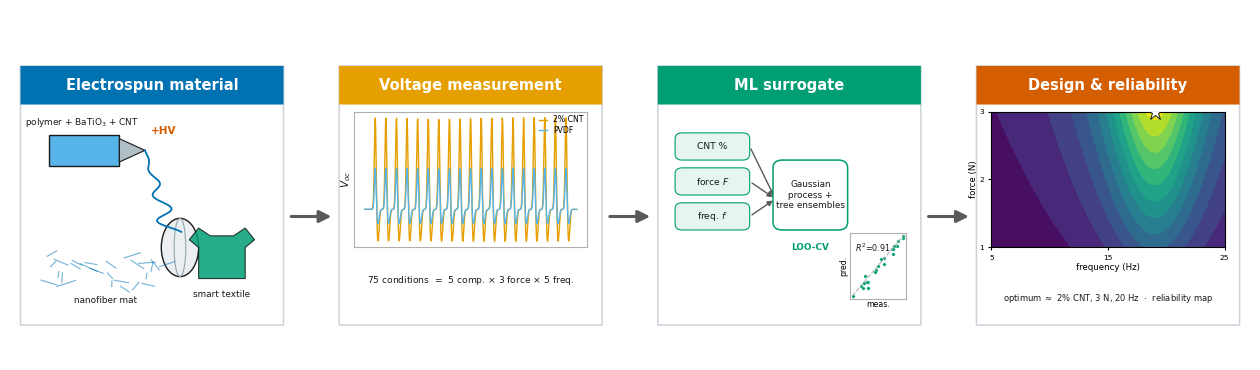

The script that saved this image: (Note: this script raises an exception after producing the figure.)
#!/usr/bin/env python3
"""Modern conceptual graphical abstract for the electrospun-PENG ML manuscript.
Four-stage horizontal flow: fabrication -> measurement -> ML surrogate -> design.
Pure matplotlib (no external API). Okabe-Ito palette. Saves PDF + PNG."""
import numpy as np
import matplotlib as mpl
import matplotlib.pyplot as plt
from matplotlib.patches import (
    FancyBboxPatch,
    FancyArrowPatch,
    Circle,
    Polygon,
    Rectangle,
    Ellipse,
)

mpl.rcParams.update(
    {
        "font.family": "sans-serif",
        "font.sans-serif": ["DejaVu Sans", "Arial", "Helvetica"],
        "svg.fonttype": "none",
    }
)

# Okabe-Ito
OI = dict(
    orange="#E69F00",
    sky="#56B4E9",
    green="#009E73",
    yellow="#F0E442",
    blue="#0072B2",
    verm="#D55E00",
    purple="#CC79A7",
    grey="#5A5A5A",
    ink="#1A1A1A",
)

fig = plt.figure(figsize=(12.4, 3.5), dpi=300)
bg = fig.add_axes([0, 0, 1, 1])
bg.set_xlim(0, 1)
bg.set_ylim(0, 1)
bg.axis("off")

# ---- card geometry ----
cards = [
    ("Electrospun material", OI["blue"]),
    ("Voltage measurement", OI["orange"]),
    ("ML surrogate", OI["green"]),
    ("Design & reliability", OI["verm"]),
]
n = len(cards)
cw, gap = 0.212, 0.045
x0 = (1 - (n * cw + (n - 1) * gap)) / 2
cy, ch = 0.10, 0.74
xs = [x0 + i * (cw + gap) for i in range(n)]


def card(x, title, color):
    # body
    bg.add_patch(
        FancyBboxPatch(
            (x, cy),
            cw,
            ch,
            mutation_scale=0.02,
            boxstyle="round,pad=0.004,rounding_size=0.02",
            linewidth=1.1,
            edgecolor="#CDD3DA",
            facecolor="white",
            zorder=2,
        )
    )
    # header strip
    bg.add_patch(
        FancyBboxPatch(
            (x, cy + ch - 0.11),
            cw,
            0.11,
            mutation_scale=0.02,
            boxstyle="round,pad=0.004,rounding_size=0.02",
            linewidth=0,
            facecolor=color,
            zorder=3,
        )
    )
    bg.text(
        x + cw / 2,
        cy + ch - 0.055,
        title,
        ha="center",
        va="center",
        color="white",
        fontsize=10.5,
        fontweight="bold",
        zorder=4,
    )


for x, (t, c) in zip(xs, cards):
    card(x, t, c)

# arrows between cards
for i in range(n - 1):
    xa = xs[i] + cw + 0.004
    xb = xs[i + 1] - 0.004
    bg.add_patch(
        FancyArrowPatch(
            (xa, cy + ch / 2 - 0.06),
            (xb, cy + ch / 2 - 0.06),
            arrowstyle="-|>",
            mutation_scale=18,
            linewidth=2.2,
            color=OI["grey"],
            zorder=5,
        )
    )


# helper: inset axes inside a card's plot region
def inset(i, rel):  # rel = (rx, ry, rw, rh) within card body plot area
    x = xs[i]
    px, py, pw, ph = x + 0.012, cy + 0.055, cw - 0.024, ch - 0.185
    return fig.add_axes([px + rel[0] * pw, py + rel[1] * ph, rel[2] * pw, rel[3] * ph])


# =====================================================================
# Card 1: electrospinning -> nanofiber mat -> wearable
# =====================================================================
ax = inset(0, (0, 0, 1, 1))
ax.set_xlim(0, 1)
ax.set_ylim(0, 1)
ax.axis("off")
# syringe barrel + needle
ax.add_patch(
    Rectangle(
        (0.06, 0.72),
        0.30,
        0.16,
        facecolor=OI["sky"],
        edgecolor=OI["ink"],
        linewidth=1.0,
    )
)
ax.add_patch(
    Polygon(
        [(0.36, 0.74), (0.36, 0.86), (0.47, 0.80)],
        closed=True,
        facecolor="#B0BEC5",
        edgecolor=OI["ink"],
        linewidth=0.8,
    )
)
ax.text(
    0.20,
    0.945,
    "polymer + BaTiO$_3$ + CNT",
    ha="center",
    va="center",
    fontsize=6.4,
    color=OI["ink"],
)
# HV
ax.text(
    0.55,
    0.90,
    "+HV",
    ha="center",
    va="center",
    fontsize=7.5,
    fontweight="bold",
    color=OI["verm"],
)
# Taylor-cone jet (whipping)
t = np.linspace(0, 1, 200)
jx = 0.47 + 0.11 * t + 0.05 * np.sin(20 * t) * t
jy = 0.80 - 0.42 * t
ax.plot(jx, jy, color=OI["blue"], linewidth=1.3, zorder=3)
# collector drum
ax.add_patch(
    Ellipse(
        (0.62, 0.30),
        0.16,
        0.30,
        facecolor="#ECEFF1",
        edgecolor=OI["ink"],
        linewidth=1.0,
    )
)
ax.add_patch(
    Ellipse(
        (0.62, 0.30), 0.05, 0.30, facecolor="none", edgecolor="#90A4AE", linewidth=0.8
    )
)
# nanofiber mat texture
rng = np.random.default_rng(3)
for _ in range(26):
    xa, ya = rng.uniform(0.05, 0.55), rng.uniform(0.06, 0.26)
    ang = rng.uniform(0, np.pi)
    L = rng.uniform(0.05, 0.11)
    ax.plot(
        [xa, xa + L * np.cos(ang)],
        [ya, ya + L * 0.5 * np.sin(ang)],
        color=OI["blue"],
        alpha=0.55,
        linewidth=0.8,
    )
ax.text(
    0.30,
    0.005,
    "nanofiber mat",
    ha="center",
    va="bottom",
    fontsize=6.4,
    color=OI["ink"],
)
# wearable glyph (shirt)
sx, sy = 0.80, 0.14
shirt = Polygon(
    [
        (sx - 0.10, sy),
        (sx - 0.10, sy + 0.16),
        (sx - 0.14, sy + 0.20),
        (sx - 0.10, sy + 0.26),
        (sx - 0.05, sy + 0.22),
        (sx + 0.05, sy + 0.22),
        (sx + 0.10, sy + 0.26),
        (sx + 0.14, sy + 0.20),
        (sx + 0.10, sy + 0.16),
        (sx + 0.10, sy),
    ],
    closed=True,
    facecolor=OI["green"],
    edgecolor=OI["ink"],
    linewidth=0.8,
    alpha=0.85,
)
ax.add_patch(shirt)
ax.text(
    sx, sy - 0.06, "smart textile", ha="center", va="top", fontsize=6.4, color=OI["ink"]
)

# =====================================================================
# Card 2: Voc waveforms + factorial note
# =====================================================================
ax = inset(1, (0, 0.30, 1, 0.70))
tt = np.linspace(0, 1, 600)


def spikes(amp, f=20):
    base = np.zeros_like(tt)
    for k in np.arange(0.05, 1.0, 1 / f):
        base += amp * np.exp(-(((tt - k) / 0.006) ** 2)) - 0.35 * amp * np.exp(
            -(((tt - k - 0.012) / 0.008) ** 2)
        )
    return base


ax.plot(tt, spikes(1.0), color=OI["orange"], linewidth=1.0, label="2% CNT")
ax.plot(tt, spikes(0.45), color=OI["sky"], linewidth=1.0, label="PVDF")
ax.set_xticks([])
ax.set_yticks([])
for s in ax.spines.values():
    s.set_edgecolor("#B0B0B0")
ax.set_ylabel("$V_{oc}$", fontsize=7.5, color=OI["ink"], labelpad=1)
ax.legend(
    fontsize=5.6,
    frameon=False,
    loc="upper right",
    handlelength=1.0,
    borderaxespad=0.1,
    labelspacing=0.2,
)
ax2 = inset(1, (0, 0, 1, 0.24))
ax2.axis("off")
ax2.set_xlim(0, 1)
ax2.set_ylim(0, 1)
ax2.text(
    0.5,
    0.55,
    r"75 conditions  =  5 comp. $\times$ 3 force $\times$ 5 freq.",
    ha="center",
    va="center",
    fontsize=6.6,
    color=OI["ink"],
)

# =====================================================================
# Card 3: inputs -> model box -> calibration
# =====================================================================
ax = inset(2, (0, 0, 1, 1))
ax.set_xlim(0, 1)
ax.set_ylim(0, 1)
ax.axis("off")
for j, lab in enumerate(["CNT %", "force $F$", "freq. $f$"]):
    yy = 0.82 - j * 0.18
    ax.add_patch(
        FancyBboxPatch(
            (0.02, yy - 0.06),
            0.30,
            0.12,
            boxstyle="round,pad=0.01,rounding_size=0.03",
            linewidth=0.8,
            edgecolor=OI["green"],
            facecolor="#E6F5EF",
        )
    )
    ax.text(0.17, yy, lab, ha="center", va="center", fontsize=6.6, color=OI["ink"])
    ax.add_patch(
        FancyArrowPatch(
            (0.33, yy),
            (0.44, 0.55),
            arrowstyle="-|>",
            mutation_scale=8,
            linewidth=1.0,
            color=OI["grey"],
        )
    )
ax.add_patch(
    FancyBboxPatch(
        (0.44, 0.40),
        0.30,
        0.34,
        boxstyle="round,pad=0.01,rounding_size=0.04",
        linewidth=1.1,
        edgecolor=OI["green"],
        facecolor="white",
    )
)
ax.text(
    0.59,
    0.57,
    "Gaussian\nprocess +\ntree ensembles",
    ha="center",
    va="center",
    fontsize=6.4,
    color=OI["ink"],
    linespacing=1.15,
)
ax.text(
    0.59,
    0.30,
    "LOO-CV",
    ha="center",
    va="center",
    fontsize=6.4,
    fontweight="bold",
    color=OI["green"],
)
# calibration mini-scatter
cal = fig.add_axes(
    [
        xs[2] + 0.012 + 0.76 * (cw - 0.024),
        cy + 0.075,
        0.24 * (cw - 0.024),
        0.34 * (ch - 0.185),
    ]
)
rng = np.random.default_rng(7)
xv = rng.uniform(0, 1, 22)
yv = xv + rng.normal(0, 0.07, 22)
cal.plot([0, 1], [0, 1], color="#B0B0B0", linewidth=0.8, ls="--")
cal.scatter(xv, yv, s=6, color=OI["green"], edgecolor="white", linewidth=0.2)
cal.set_xticks([])
cal.set_yticks([])
cal.set_xlabel("meas.", fontsize=5.6, labelpad=1)
cal.set_ylabel("pred.", fontsize=5.6, labelpad=1)
for s in cal.spines.values():
    s.set_edgecolor("#B0B0B0")
cal.text(0.05, 0.9, "$R^2$=0.91", fontsize=5.8, color=OI["ink"], va="top")

# =====================================================================
# Card 4: response surface + optimum + reliability
# =====================================================================
ax = inset(3, (0, 0.30, 1, 0.70))
gx = np.linspace(5, 25, 80)
gy = np.linspace(1, 3, 80)
GX, GY = np.meshgrid(gx, gy)
Z = (
    (GY / 3.0) * 1.0 / (1 + ((GX - 19) / 4.0) ** 2)
)  # Lorentzian in freq, rising in force
cs = ax.contourf(GX, GY, Z, levels=12, cmap="viridis")
ax.plot(
    19,
    3.0,
    marker="*",
    markersize=13,
    color="white",
    markeredgecolor=OI["ink"],
    markeredgewidth=0.7,
    zorder=5,
)
ax.set_xlabel("frequency (Hz)", fontsize=6.2, labelpad=1)
ax.set_ylabel("force (N)", fontsize=6.2, labelpad=1)
ax.tick_params(labelsize=5.4, length=2)
ax.set_xticks([5, 15, 25])
ax.set_yticks([1, 2, 3])
axn = inset(3, (0, 0, 1, 0.11))
axn.axis("off")
axn.set_xlim(0, 1)
axn.set_ylim(0, 1)
axn.text(
    0.5,
    0.35,
    r"optimum $\approx$ 2% CNT, 3 N, 20 Hz  $\cdot$  reliability map",
    ha="center",
    va="center",
    fontsize=6.0,
    color=OI["ink"],
)

fig.savefig("figures/fig_graphical_abstract.pdf", bbox_inches="tight", pad_inches=0.04)
fig.savefig(
    "figures/fig_graphical_abstract.png", bbox_inches="tight", pad_inches=0.04, dpi=300
)
print("saved figures/fig_graphical_abstract.{pdf,png}")
